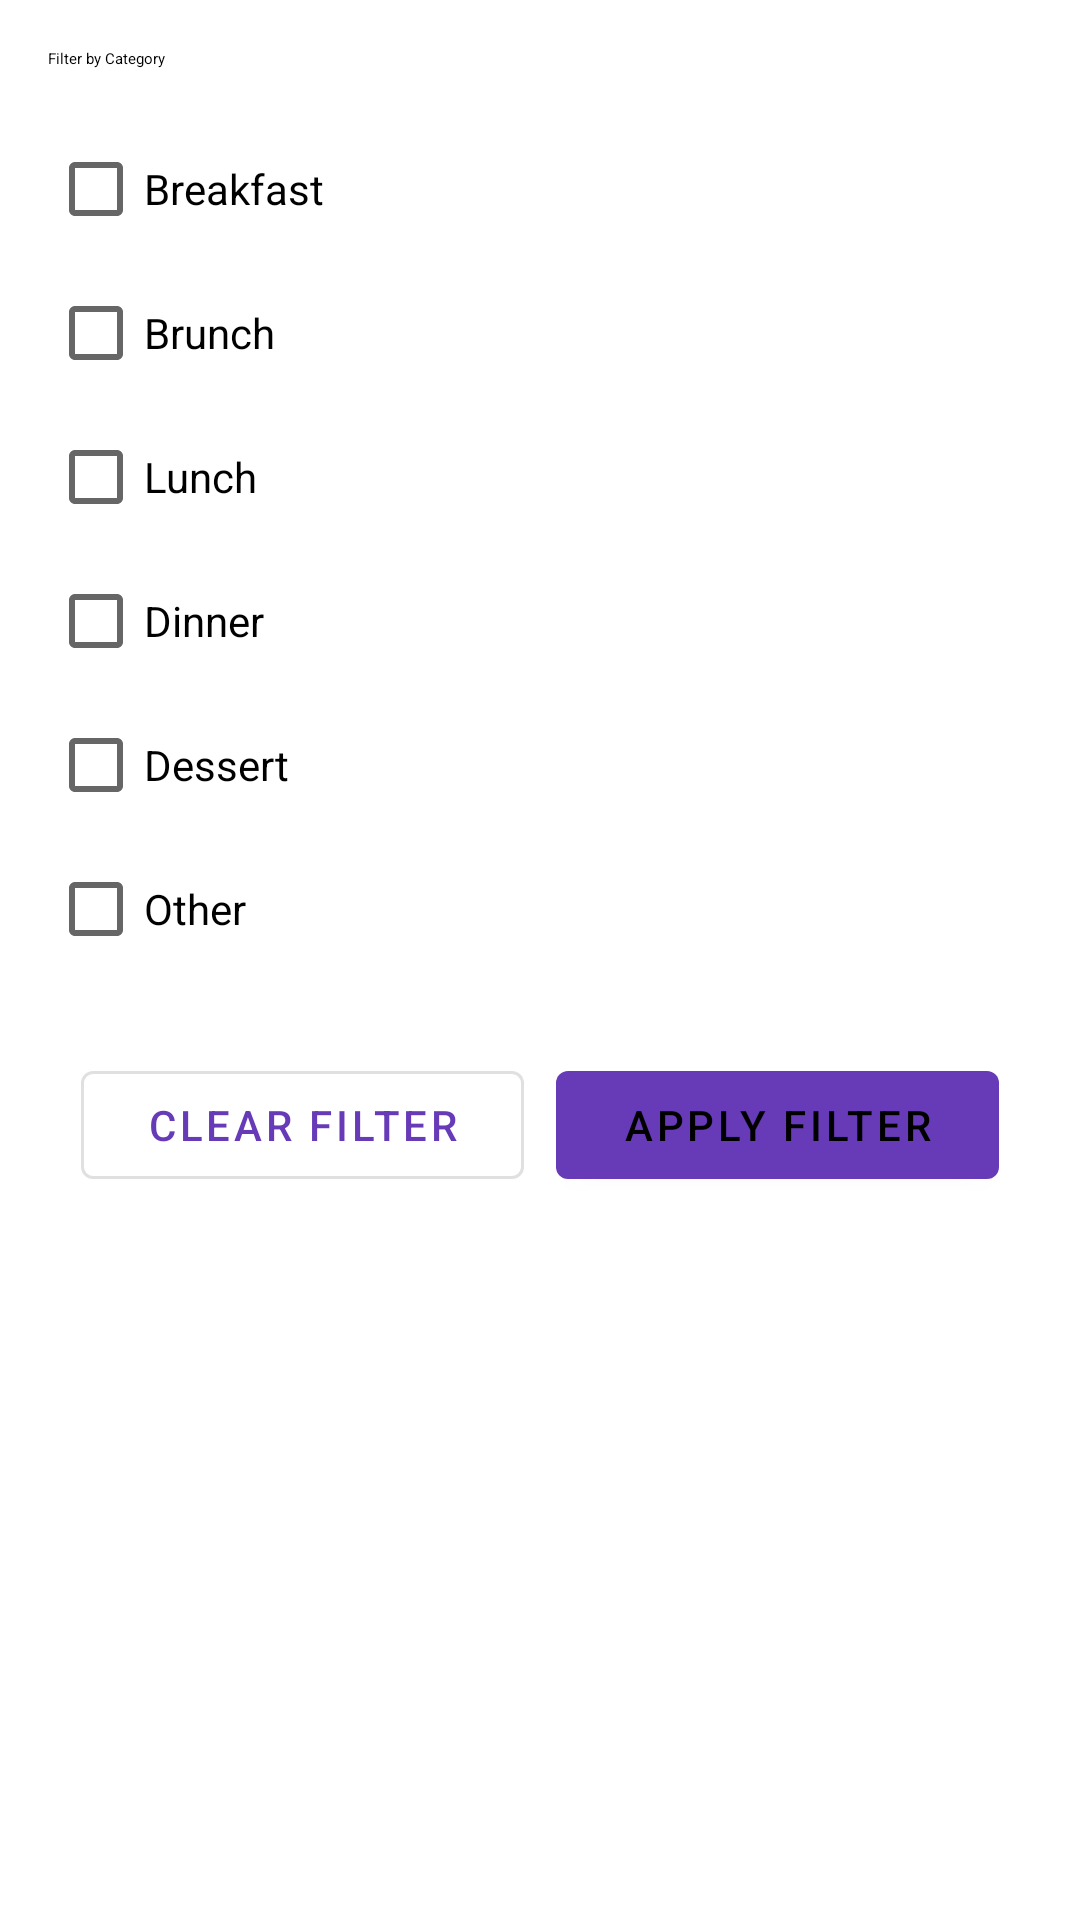

This screen was rendered from an Android layout file. Write that file and the resources it references.
<!-- AndroidManifest.xml: application theme Theme.CulinaryCompanion -->
<!-- res/layout/fragment_filter.xml -->
<?xml version="1.0" encoding="utf-8"?>
<layout
    xmlns:android="http://schemas.android.com/apk/res/android"
    xmlns:app="http://schemas.android.com/apk/res-auto">

    <data />

    <androidx.constraintlayout.widget.ConstraintLayout
        android:layout_width="match_parent"
        android:layout_height="match_parent"
        android:padding="16dp">

        
        <TextView
            android:id="@+id/tvFilterTitle"
            android:layout_width="0dp"
            android:layout_height="wrap_content"
            android:text="@string/filter_by_category"
            android:textAppearance="?attr/textAppearanceHeadlineSmall"
            app:layout_constraintTop_toTopOf="parent"
            app:layout_constraintStart_toStartOf="parent"
            app:layout_constraintEnd_toEndOf="parent"/>

        
        <LinearLayout
            android:id="@+id/llCheckboxes"
            android:layout_width="0dp"
            android:layout_height="wrap_content"
            android:orientation="vertical"
            android:layout_marginTop="16dp"
            app:layout_constraintTop_toBottomOf="@id/tvFilterTitle"
            app:layout_constraintStart_toStartOf="parent"
            app:layout_constraintEnd_toEndOf="parent">

            <CheckBox
                android:id="@+id/checkBoxBreakfast"
                android:layout_width="wrap_content"
                android:layout_height="wrap_content"
                android:text="@string/category_breakfast"/>

            <CheckBox
                android:id="@+id/checkBoxBrunch"
                android:layout_width="wrap_content"
                android:layout_height="wrap_content"
                android:text="@string/category_brunch"/>

            <CheckBox
                android:id="@+id/checkBoxLunch"
                android:layout_width="wrap_content"
                android:layout_height="wrap_content"
                android:text="@string/category_lunch"/>

            <CheckBox
                android:id="@+id/checkBoxDinner"
                android:layout_width="wrap_content"
                android:layout_height="wrap_content"
                android:text="@string/category_dinner"/>

            <CheckBox
                android:id="@+id/checkBoxDessert"
                android:layout_width="wrap_content"
                android:layout_height="wrap_content"
                android:text="@string/category_dessert"/>

            <CheckBox
                android:id="@+id/checkBoxOther"
                android:layout_width="wrap_content"
                android:layout_height="wrap_content"
                android:text="@string/category_other"/>

        </LinearLayout>

        
        <com.google.android.material.button.MaterialButton
            android:id="@+id/btnClearFilter"
            style="@style/Widget.MaterialComponents.Button.OutlinedButton"
            android:layout_width="0dp"
            android:layout_height="wrap_content"
            android:text="@string/clear_filter"
            android:layout_marginTop="24dp"
            app:layout_constraintTop_toBottomOf="@id/llCheckboxes"
            app:layout_constraintStart_toStartOf="parent"
            app:layout_constraintEnd_toStartOf="@id/btnApplyFilter"
            app:layout_constraintWidth_percent="0.45"/>

        <com.google.android.material.button.MaterialButton
            android:id="@+id/btnApplyFilter"
            style="@style/Widget.MaterialComponents.Button"
            android:layout_width="0dp"
            android:layout_height="wrap_content"
            android:text="@string/apply_filter"
            android:layout_marginTop="24dp"
            app:layout_constraintTop_toBottomOf="@id/llCheckboxes"
            app:layout_constraintStart_toEndOf="@id/btnClearFilter"
            app:layout_constraintEnd_toEndOf="parent"
            app:layout_constraintWidth_percent="0.45"/>

    </androidx.constraintlayout.widget.ConstraintLayout>
</layout>
<!-- resources referenced by this layout -->
<resources>
  <string name="apply_filter">Apply Filter</string>
  <string name="category_breakfast">Breakfast</string>
  <string name="category_brunch">Brunch</string>
  <string name="category_dessert">Dessert</string>
  <string name="category_dinner">Dinner</string>
  <string name="category_lunch">Lunch</string>
  <string name="category_other">Other</string>
  <string name="clear_filter">Clear Filter</string>
  <string name="filter_by_category">Filter by Category</string>
  <style name="Theme.CulinaryCompanion" parent="Theme.MaterialComponents.DayNight.NoActionBar">
          
          <item name="colorPrimary">@color/purple_500</item>
          <item name="colorPrimaryVariant">@color/purple_700</item>
          <item name="colorOnPrimary">@color/white</item>
  
          
          <item name="android:statusBarColor">?attr/colorPrimaryVariant</item>
          <item name="android:navigationBarColor">?attr/colorPrimaryVariant</item>
  
          
          <item name="windowActionBar">false</item>
          <item name="windowNoTitle">true</item>
      </style>
  <color name="purple_500">#673AB7</color>
  <color name="purple_700">#FF3700B3</color>
  <color name="white">#FFFFFF</color>
</resources>
